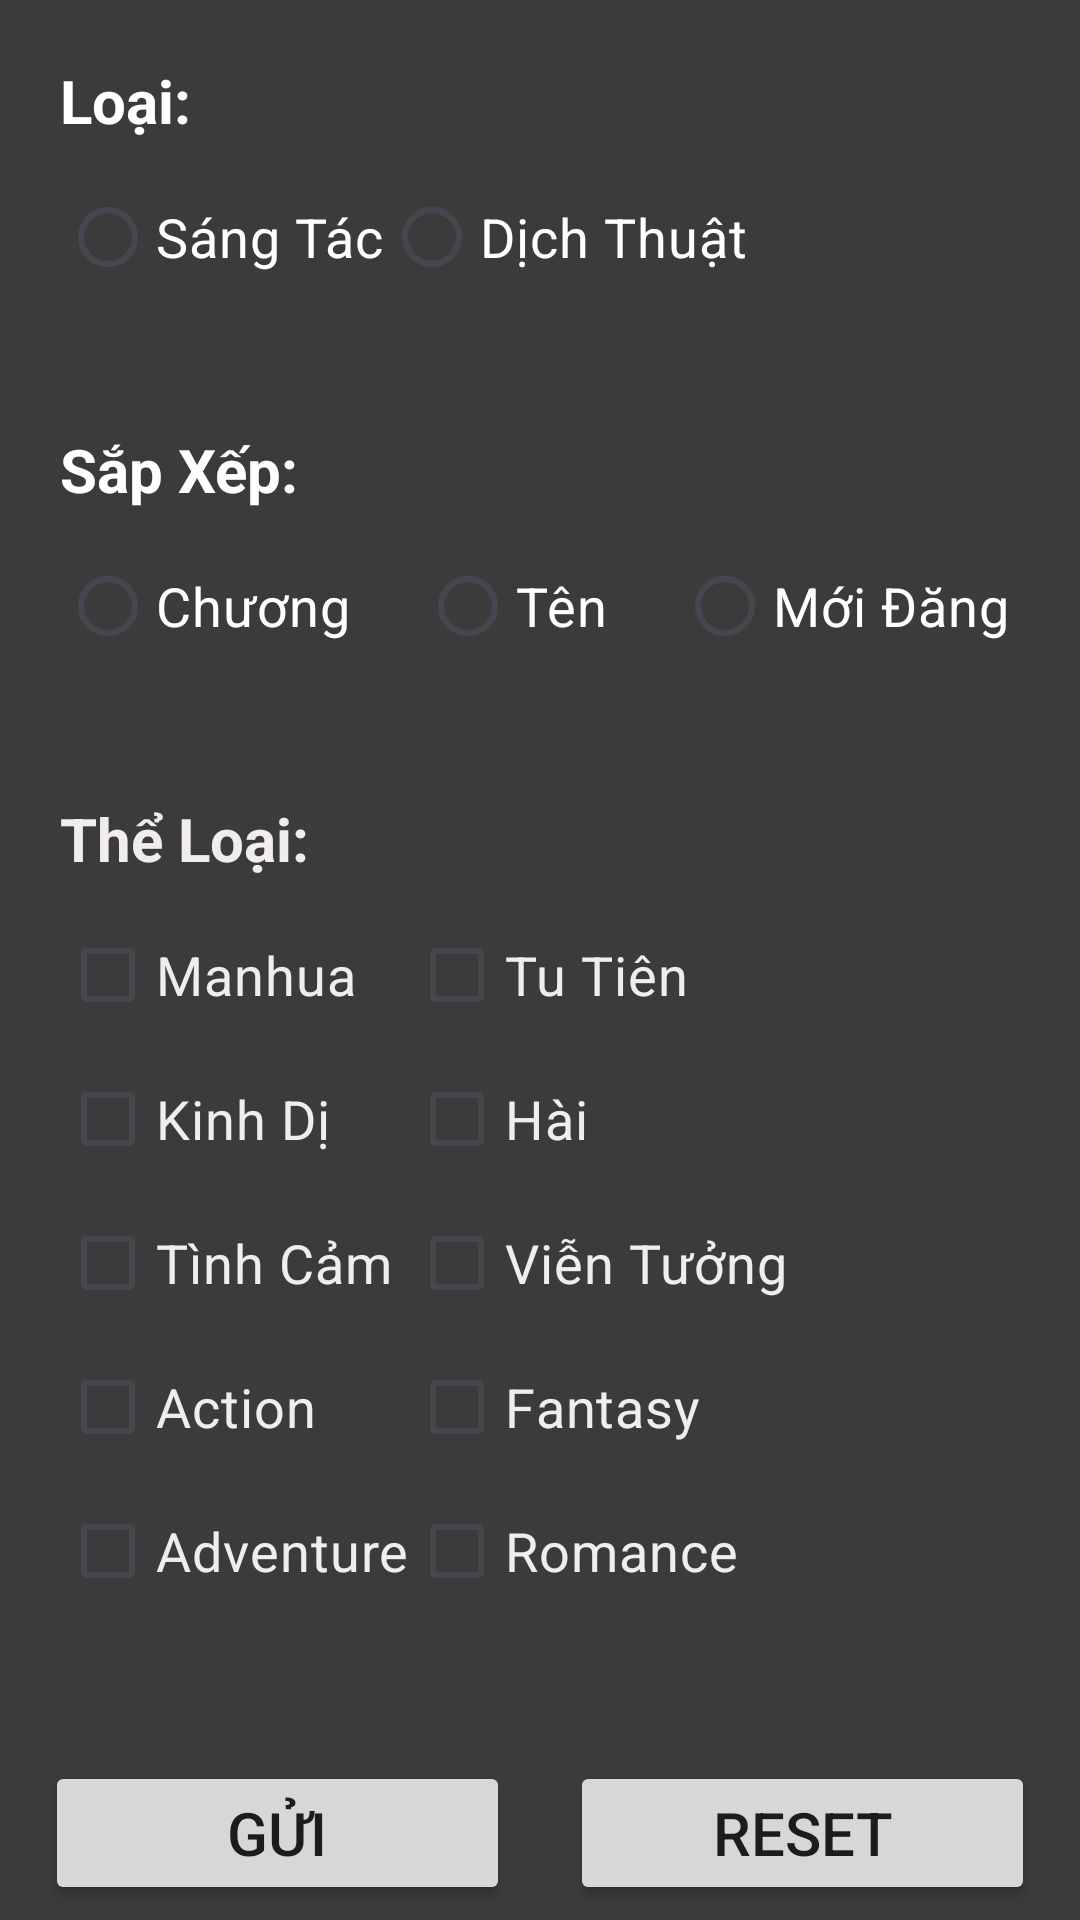

The Android layout XML behind this screen, and the referenced resources:
<!-- AndroidManifest.xml: application theme Theme.BookApp1 -->
<!-- res/layout/dialog_xephang_filter.xml -->
<?xml version="1.0" encoding="utf-8"?>
<FrameLayout xmlns:android="http://schemas.android.com/apk/res/android"
    android:layout_width="wrap_content"
    android:background="@color/grey2"
    android:layout_height="wrap_content">

    
    <ScrollView
        android:layout_width="380dp"
        android:layout_height="match_parent"
        android:layout_marginBottom="50dp"
        android:layout_gravity="top">

        <LinearLayout
            android:layout_width="match_parent"
            android:layout_height="wrap_content"
            android:orientation="vertical">

            
            <LinearLayout
                android:layout_width="match_parent"
                android:layout_height="wrap_content"
                android:background="@color/grey2"
                android:orientation="vertical"
                android:padding="20dp">

                
                <TextView
                    android:layout_width="wrap_content"
                    android:layout_height="wrap_content"
                    android:layout_marginBottom="8dp"
                    android:text="Loại:"
                    android:textColor="@color/white"
                    android:textSize="20sp"
                    android:textStyle="bold" />

                
                <RadioGroup
                    android:layout_width="match_parent"
                    android:layout_height="wrap_content"
                    android:orientation="horizontal">

                    
                    <RadioButton
                        android:id="@+id/radioSangTac"
                        android:layout_width="wrap_content"
                        android:layout_height="wrap_content"
                        android:text="Sáng Tác"
                        android:textColor="@color/white"
                        android:textSize="18sp" />

                    <RadioButton
                        android:id="@+id/radioDichThuat"
                        android:layout_width="wrap_content"
                        android:layout_height="wrap_content"
                        android:text="Dịch Thuật"
                        android:textColor="@color/white"
                        android:textSize="18sp" />

                </RadioGroup>

            </LinearLayout>

            
            <LinearLayout
                android:layout_width="match_parent"
                android:layout_height="wrap_content"
                android:background="@color/grey2"
                android:orientation="vertical"
                android:padding="20dp">

                
                <TextView
                    android:layout_width="wrap_content"
                    android:layout_height="wrap_content"
                    android:layout_marginBottom="8dp"
                    android:text="Sắp Xếp:"
                    android:textColor="@color/white"
                    android:textSize="20sp"
                    android:textStyle="bold" />

                
                <RadioGroup
                    android:layout_width="match_parent"
                    android:layout_height="wrap_content"
                    android:orientation="horizontal">

                    
                    <RadioButton
                        android:id="@+id/radioChuong"
                        android:layout_width="wrap_content"
                        android:layout_height="wrap_content"
                        android:text="Chương"
                        android:layout_weight="1"
                        android:textColor="@color/white"
                        android:textSize="18sp" />

                    <RadioButton
                        android:id="@+id/radioTen"
                        android:layout_width="wrap_content"
                        android:layout_height="wrap_content"
                        android:text="Tên"
                        android:layout_weight="1"

                        android:textColor="@color/white"
                        android:textSize="18sp" />

                    <RadioButton
                        android:id="@+id/radioMoiDang"
                        android:layout_width="wrap_content"
                        android:layout_height="wrap_content"
                        android:text="Mới Đăng"
                        android:layout_weight="1"

                        android:textColor="@color/white"
                        android:textSize="18sp" />



                </RadioGroup>

            </LinearLayout>

            
            <LinearLayout
                android:layout_width="match_parent"
                android:layout_height="wrap_content"
                android:background="@color/grey2"
                android:orientation="vertical"
                android:padding="20dp">

                
                <TextView
                    android:layout_width="wrap_content"
                    android:layout_height="wrap_content"
                    android:layout_marginBottom="8dp"
                    android:text="Thể Loại:"
                    android:textColor="#F2EDED"
                    android:textSize="20sp"
                    android:textStyle="bold" />

                
                <GridLayout
                    android:layout_width="match_parent"
                    android:layout_height="wrap_content"
                    android:columnCount="2"
                    android:orientation="horizontal"
                    android:horizontalSpacing="10dp"
                    android:verticalSpacing="10dp">

                    <CheckBox
                        android:id="@+id/checkboxManhua"
                        android:layout_width="wrap_content"
                        android:layout_height="wrap_content"
                        android:text="Manhua"
                        android:textColor="#F2EDED"
                        android:textSize="18sp" />

                    <CheckBox
                        android:id="@+id/checkboxTuTien"
                        android:layout_width="wrap_content"
                        android:layout_height="wrap_content"
                        android:text="Tu Tiên"
                        android:textColor="#F2EDED"
                        android:textSize="18sp" />

                    <CheckBox
                        android:id="@+id/checkboxKinhDi"
                        android:layout_width="wrap_content"
                        android:layout_height="wrap_content"
                        android:text="Kinh Dị"
                        android:textColor="#F2EDED"
                        android:textSize="18sp" />

                    <CheckBox
                        android:id="@+id/checkboxHai"
                        android:layout_width="wrap_content"
                        android:layout_height="wrap_content"
                        android:text="Hài"
                        android:textColor="#F2EDED"
                        android:textSize="18sp" />

                    <CheckBox
                        android:id="@+id/checkboxTinhCam"
                        android:layout_width="wrap_content"
                        android:layout_height="wrap_content"
                        android:text="Tình Cảm"
                        android:textColor="#F2EDED"
                        android:textSize="18sp" />

                    <CheckBox
                        android:id="@+id/checkboxVienTuong"
                        android:layout_width="wrap_content"
                        android:layout_height="wrap_content"
                        android:text="Viễn Tưởng"
                        android:textColor="#F2EDED"
                        android:textSize="18sp" />

                    <CheckBox
                        android:id="@+id/checkboxAction"
                        android:layout_width="wrap_content"
                        android:layout_height="wrap_content"
                        android:text="Action"
                        android:textColor="#F2EDED"
                        android:textSize="18sp" />

                    <CheckBox
                        android:id="@+id/checkboxFantasy"
                        android:layout_width="wrap_content"
                        android:layout_height="wrap_content"
                        android:text="Fantasy"
                        android:textColor="#F2EDED"
                        android:textSize="18sp" />

                    <CheckBox
                        android:id="@+id/checkboxAdventure"
                        android:layout_width="wrap_content"
                        android:layout_height="wrap_content"
                        android:text="Adventure"
                        android:textColor="#F2EDED"
                        android:textSize="18sp" />

                    <CheckBox
                        android:id="@+id/checkboxRomance"
                        android:layout_width="wrap_content"
                        android:layout_height="wrap_content"
                        android:text="Romance"
                        android:textColor="#F2EDED"
                        android:textSize="18sp" />

                </GridLayout>

            </LinearLayout>

        </LinearLayout>

    </ScrollView>

    
    <LinearLayout
        android:layout_width="match_parent"
        android:layout_gravity="bottom"
        android:padding="5dp"
        android:orientation="horizontal"
        android:layout_height="wrap_content">

        <Button
            android:id="@+id/buttonFilter"
            android:layout_width="match_parent"
            android:layout_height="wrap_content"
            android:layout_weight="1"
            android:text="Gửi"
            android:layout_marginHorizontal="10dp"
            android:textSize="20sp"
            />

        
        <Button
            android:id="@+id/buttonReset"
            android:layout_width="match_parent"
            android:layout_height="wrap_content"
            android:layout_weight="1"
            android:text="Reset"
            android:layout_marginHorizontal="10dp"
            android:textSize="20sp"
            />
    </LinearLayout>

</FrameLayout>
<!-- resources referenced by this layout -->
<resources>
  <color name="grey2">#3B3B3B</color>
  <color name="white">#FFFFFFFF</color>
  <style name="Theme.BookApp1" parent="Base.Theme.BookApp1" />
  <style name="Base.Theme.BookApp1" parent="Theme.Material3.DayNight.NoActionBar">
          
          
      </style>
</resources>
